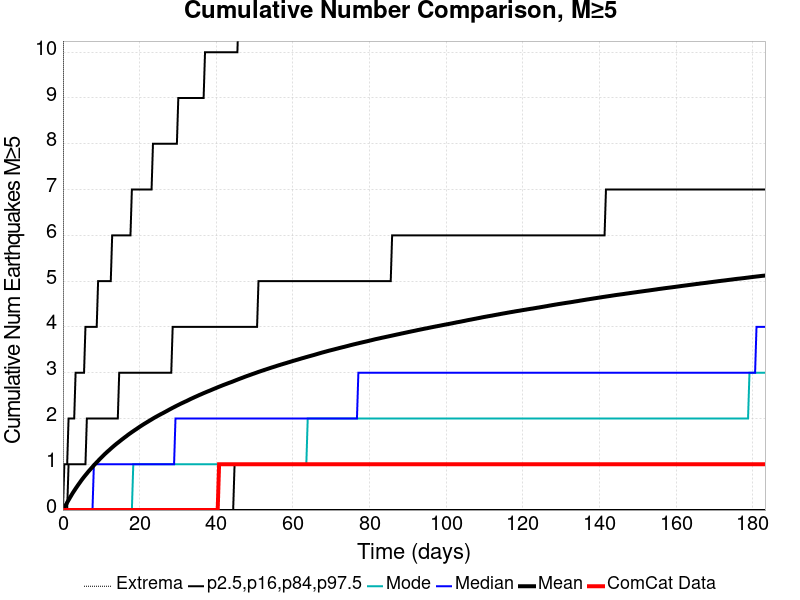

Values plotted in this chart, from the file beside it:
Time (days), ComCat Data, Simulation Mean, Simulation Median, Simulation Mode, Simulation Minimum, Simulation Maximum, 2.5 %-ile, 16 %-ile, 84 %-ile, 97.5 %-ile
0.0, 0.0, 0.0, 0.0, 0.0, 0.0, 0.0, 0.0, 0.0, 0.0, 0.0
0.3672, 0.0, 0.0539, 0.0, 0.0, 0.0, 29.0, 0.0, 0.0, 0.0, 1.0
0.7344, 0.0, 0.1091, 0.0, 0.0, 0.0, 51.0, 0.0, 0.0, 0.0, 1.0
1.102, 0.0, 0.1654, 0.0, 0.0, 0.0, 60.0, 0.0, 0.0, 0.0, 1.0
1.469, 0.0, 0.2178, 0.0, 0.0, 0.0, 64.0, 0.0, 0.0, 1.0, 2.0
1.836, 0.0, 0.2709, 0.0, 0.0, 0.0, 69.0, 0.0, 0.0, 1.0, 2.0
2.203, 0.0, 0.323, 0.0, 0.0, 0.0, 71.0, 0.0, 0.0, 1.0, 2.0
2.57, 0.0, 0.3744, 0.0, 0.0, 0.0, 71.0, 0.0, 0.0, 1.0, 2.0
2.938, 0.0, 0.421, 0.0, 0.0, 0.0, 75.0, 0.0, 0.0, 1.0, 2.0
3.305, 0.0, 0.4678, 0.0, 0.0, 0.0, 78.0, 0.0, 0.0, 1.0, 3.0
3.672, 0.0, 0.5129, 0.0, 0.0, 0.0, 84.0, 0.0, 0.0, 1.0, 3.0
4.039, 0.0, 0.5576, 0.0, 0.0, 0.0, 87.0, 0.0, 0.0, 1.0, 3.0
4.406, 0.0, 0.5998, 0.0, 0.0, 0.0, 87.0, 0.0, 0.0, 1.0, 3.0
4.773, 0.0, 0.6439, 0.0, 0.0, 0.0, 93.0, 0.0, 0.0, 1.0, 3.0
5.141, 0.0, 0.685, 0.0, 0.0, 0.0, 95.0, 0.0, 0.0, 1.0, 3.0
5.508, 0.0, 0.7241, 0.0, 0.0, 0.0, 96.0, 0.0, 0.0, 1.0, 3.0
5.875, 0.0, 0.7622, 0.0, 0.0, 0.0, 97.0, 0.0, 0.0, 1.0, 4.0
6.242, 0.0, 0.7993, 0.0, 0.0, 0.0, 98.0, 0.0, 0.0, 2.0, 4.0
6.609, 0.0, 0.8371, 0.0, 0.0, 0.0, 99.0, 0.0, 0.0, 2.0, 4.0
6.977, 0.0, 0.8727, 0.0, 0.0, 0.0, 100.0, 0.0, 0.0, 2.0, 4.0
7.344, 0.0, 0.9067, 0.0, 0.0, 0.0, 102.0, 0.0, 0.0, 2.0, 4.0
7.711, 0.0, 0.9415, 0.0, 0.0, 0.0, 105.0, 0.0, 0.0, 2.0, 4.0
8.078, 0.0, 0.977, 1.0, 0.0, 0.0, 107.0, 0.0, 0.0, 2.0, 4.0
8.445, 0.0, 1.01, 1.0, 0.0, 0.0, 108.0, 0.0, 0.0, 2.0, 4.0
8.813, 0.0, 1.042, 1.0, 0.0, 0.0, 109.0, 0.0, 0.0, 2.0, 4.0
9.18, 0.0, 1.074, 1.0, 0.0, 0.0, 111.0, 0.0, 0.0, 2.0, 5.0
9.547, 0.0, 1.107, 1.0, 0.0, 0.0, 112.0, 0.0, 0.0, 2.0, 5.0
9.914, 0.0, 1.139, 1.0, 0.0, 0.0, 113.0, 0.0, 0.0, 2.0, 5.0
10.28, 0.0, 1.169, 1.0, 0.0, 0.0, 114.0, 0.0, 0.0, 2.0, 5.0
10.65, 0.0, 1.199, 1.0, 0.0, 0.0, 114.0, 0.0, 0.0, 2.0, 5.0
11.02, 0.0, 1.229, 1.0, 0.0, 0.0, 115.0, 0.0, 0.0, 2.0, 5.0
11.38, 0.0, 1.258, 1.0, 0.0, 0.0, 115.0, 0.0, 0.0, 2.0, 5.0
11.75, 0.0, 1.286, 1.0, 0.0, 0.0, 118.0, 0.0, 0.0, 2.0, 5.0
12.12, 0.0, 1.312, 1.0, 0.0, 0.0, 124.0, 0.0, 0.0, 2.0, 5.0
12.48, 0.0, 1.341, 1.0, 0.0, 0.0, 124.0, 0.0, 0.0, 2.0, 5.0
12.85, 0.0, 1.368, 1.0, 0.0, 0.0, 124.0, 0.0, 0.0, 2.0, 6.0
13.22, 0.0, 1.394, 1.0, 0.0, 0.0, 125.0, 0.0, 0.0, 2.0, 6.0
13.59, 0.0, 1.42, 1.0, 0.0, 0.0, 127.0, 0.0, 0.0, 2.0, 6.0
13.95, 0.0, 1.446, 1.0, 0.0, 0.0, 127.0, 0.0, 0.0, 2.0, 6.0
14.32, 0.0, 1.47, 1.0, 0.0, 0.0, 128.0, 0.0, 0.0, 2.0, 6.0
14.69, 0.0, 1.494, 1.0, 0.0, 0.0, 128.0, 0.0, 0.0, 3.0, 6.0
15.05, 0.0, 1.518, 1.0, 0.0, 0.0, 128.0, 0.0, 0.0, 3.0, 6.0
15.42, 0.0, 1.543, 1.0, 0.0, 0.0, 129.0, 0.0, 0.0, 3.0, 6.0
15.79, 0.0, 1.566, 1.0, 0.0, 0.0, 129.0, 0.0, 0.0, 3.0, 6.0
16.16, 0.0, 1.59, 1.0, 0.0, 0.0, 130.0, 0.0, 0.0, 3.0, 6.0
16.52, 0.0, 1.612, 1.0, 0.0, 0.0, 130.0, 0.0, 0.0, 3.0, 6.0
16.89, 0.0, 1.636, 1.0, 0.0, 0.0, 130.0, 0.0, 0.0, 3.0, 6.0
17.26, 0.0, 1.659, 1.0, 0.0, 0.0, 131.0, 0.0, 0.0, 3.0, 6.0
17.63, 0.0, 1.681, 1.0, 0.0, 0.0, 131.0, 0.0, 0.0, 3.0, 6.0
17.99, 0.0, 1.703, 1.0, 0.0, 0.0, 131.0, 0.0, 0.0, 3.0, 7.0
18.36, 0.0, 1.723, 1.0, 1.0, 0.0, 131.0, 0.0, 0.0, 3.0, 7.0
18.73, 0.0, 1.745, 1.0, 1.0, 0.0, 132.0, 0.0, 0.0, 3.0, 7.0
19.09, 0.0, 1.764, 1.0, 1.0, 0.0, 132.0, 0.0, 0.0, 3.0, 7.0
19.46, 0.0, 1.786, 1.0, 1.0, 0.0, 132.0, 0.0, 0.0, 3.0, 7.0
19.83, 0.0, 1.807, 1.0, 1.0, 0.0, 132.0, 0.0, 0.0, 3.0, 7.0
20.2, 0.0, 1.828, 1.0, 1.0, 0.0, 132.0, 0.0, 0.0, 3.0, 7.0
20.56, 0.0, 1.847, 1.0, 1.0, 0.0, 133.0, 0.0, 0.0, 3.0, 7.0
20.93, 0.0, 1.867, 1.0, 1.0, 0.0, 134.0, 0.0, 0.0, 3.0, 7.0
21.3, 0.0, 1.886, 1.0, 1.0, 0.0, 134.0, 0.0, 0.0, 3.0, 7.0
21.66, 0.0, 1.905, 1.0, 1.0, 0.0, 134.0, 0.0, 0.0, 3.0, 7.0
... 440 more rows
